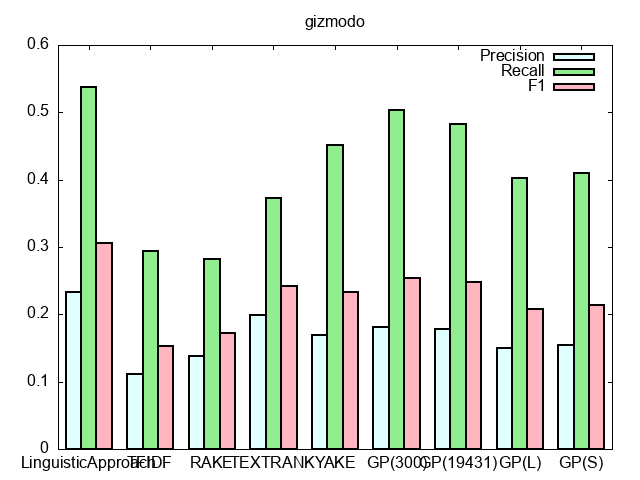

Values plotted in this chart, from the file beside it:
#Method, Precision, Recall, F1
LinguisticApproach, 0.2328, 0.5376, 0.3063
TFIDF, 0.1113, 0.2939, 0.153
RAKE, 0.1378, 0.2822, 0.1723
TEXTRANK, 0.1991, 0.373, 0.2418
YAKE, 0.1697, 0.4514, 0.2332
GP(300), 0.1814, 0.5031, 0.2533
GP(19431), 0.1789, 0.4821, 0.2477
GP(L), 0.1501, 0.403, 0.2077
GP(S), 0.1546, 0.4103, 0.2132
